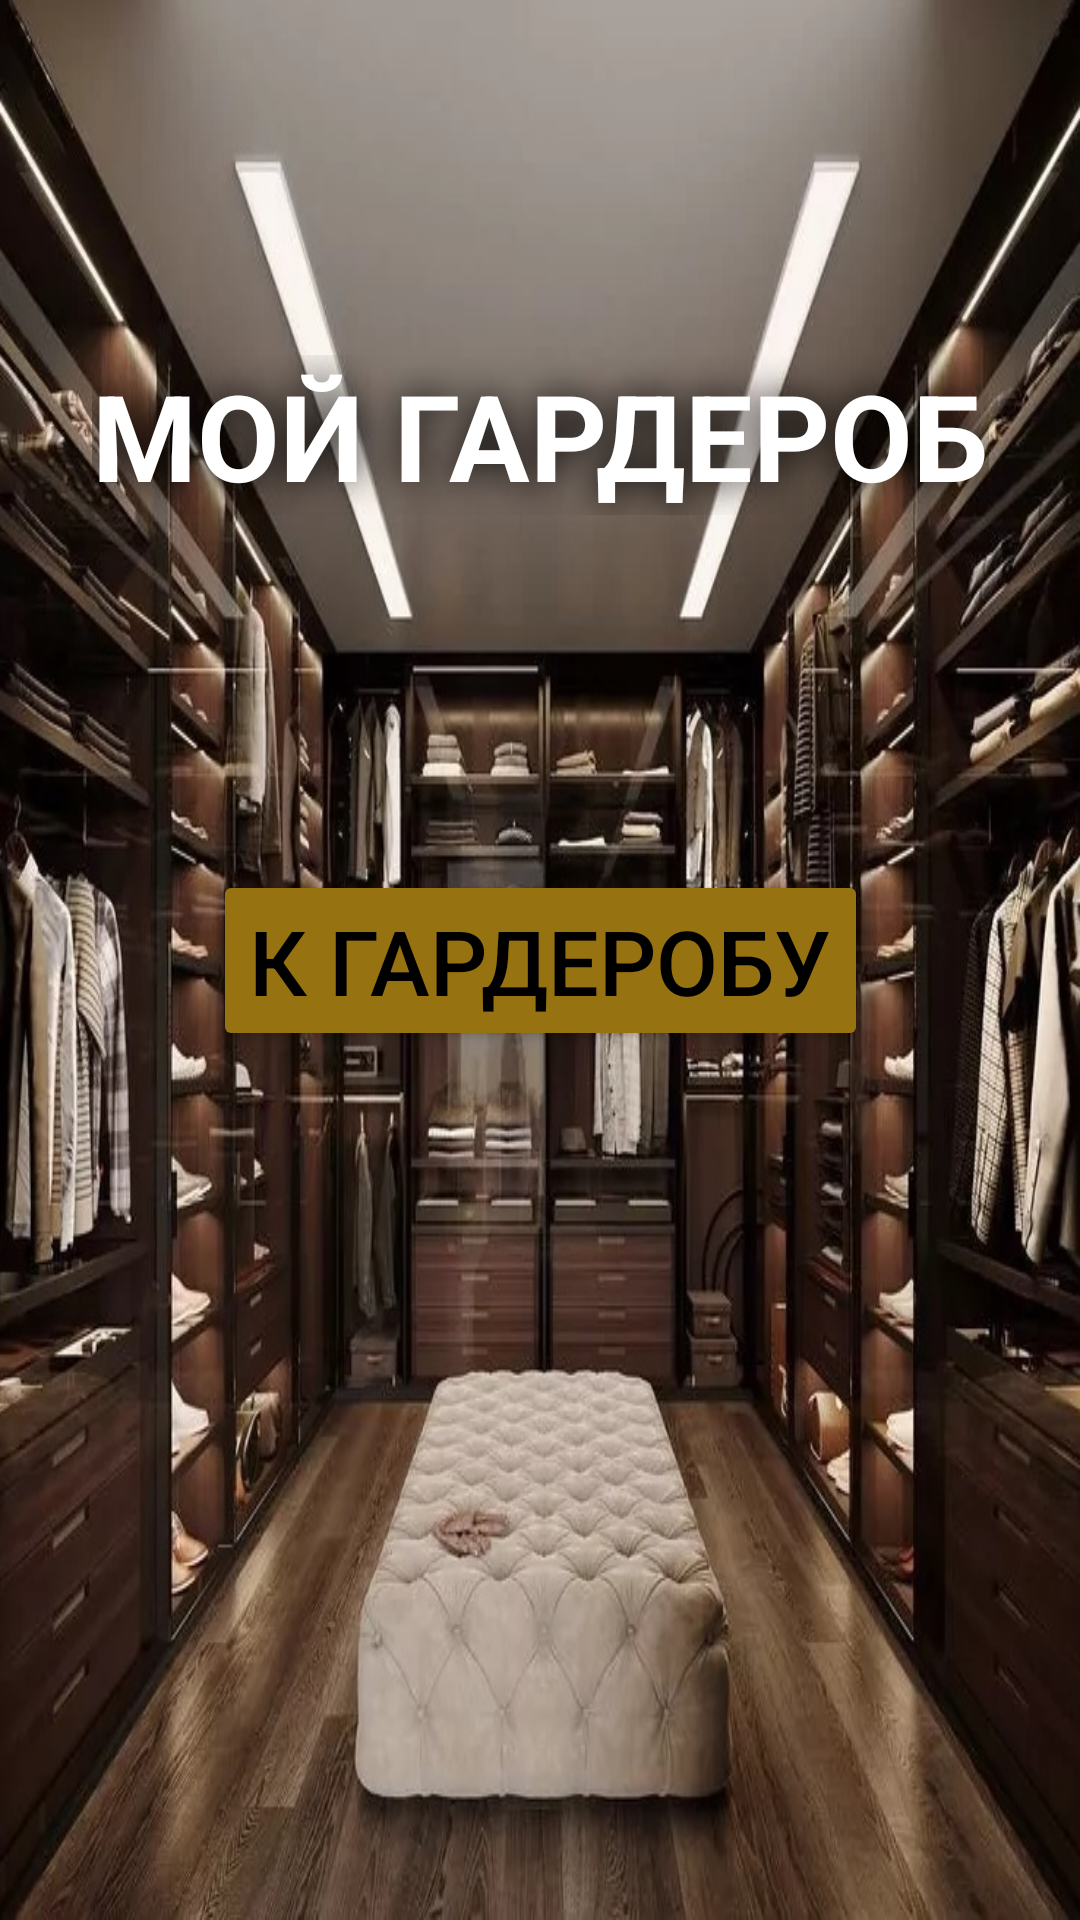

The Android layout XML behind this screen, and the referenced resources:
<!-- AndroidManifest.xml: application theme Theme.RecyclerViewMyGarderob -->
<!-- res/layout/activity_main.xml -->
<?xml version="1.0" encoding="utf-8"?>
<androidx.constraintlayout.widget.ConstraintLayout xmlns:android="http://schemas.android.com/apk/res/android"
    xmlns:app="http://schemas.android.com/apk/res-auto"
    xmlns:tools="http://schemas.android.com/tools"
    android:id="@+id/main"
    android:layout_width="match_parent"
    android:layout_height="match_parent"
    tools:context="com.example.recyclerviewmygarderob2.MainActivity">

    <ImageView
        android:layout_width="match_parent"
        android:layout_height="match_parent"
        android:scaleType="fitXY"
        android:src="@drawable/garderob_main"
        tools:layout_editor_absoluteX="-94dp"
        tools:layout_editor_absoluteY="201dp" />

    <TextView
        android:layout_width="wrap_content"
        android:layout_height="wrap_content"
        android:text="@string/my_garderob"
        android:shadowColor="@color/black"
        android:shadowDx="0"
        android:shadowDy="0"
        android:shadowRadius="30"
        android:textAllCaps="true"
        android:textColor="@color/white"
        android:textSize="40sp"
        android:textStyle="bold"
        app:layout_constraintBottom_toTopOf="@id/startBTN"
        app:layout_constraintEnd_toEndOf="parent"
        app:layout_constraintStart_toStartOf="parent"
        app:layout_constraintTop_toTopOf="parent" />

    <Button
        android:id="@+id/startBTN"
        android:layout_width="wrap_content"
        android:layout_height="wrap_content"
        android:text="@string/in_garderob"
        android:backgroundTint="@color/button"
        android:textColor="@color/black"
        android:textSize="30sp"
        app:layout_constraintBottom_toBottomOf="parent"
        app:layout_constraintEnd_toEndOf="parent"
        app:layout_constraintStart_toStartOf="parent"
        app:layout_constraintTop_toTopOf="parent" />

</androidx.constraintlayout.widget.ConstraintLayout>
<!-- resources referenced by this layout -->
<resources>
  <color name="black">#FF000000</color>
  <color name="button">#977211</color>
  <color name="white">#FFFFFFFF</color>
  <!-- drawable garderob_main: jpg bitmap (drawable, 184038 bytes) -->
  <string name="in_garderob">К гардеробу</string>
  <string name="my_garderob">Мой гардероб</string>
  <style name="Theme.RecyclerViewMyGarderob" parent="Base.Theme.RecyclerViewMyGarderob" />
  <style name="Base.Theme.RecyclerViewMyGarderob" parent="Theme.Material3.DayNight.NoActionBar">
          
          
      </style>
</resources>
